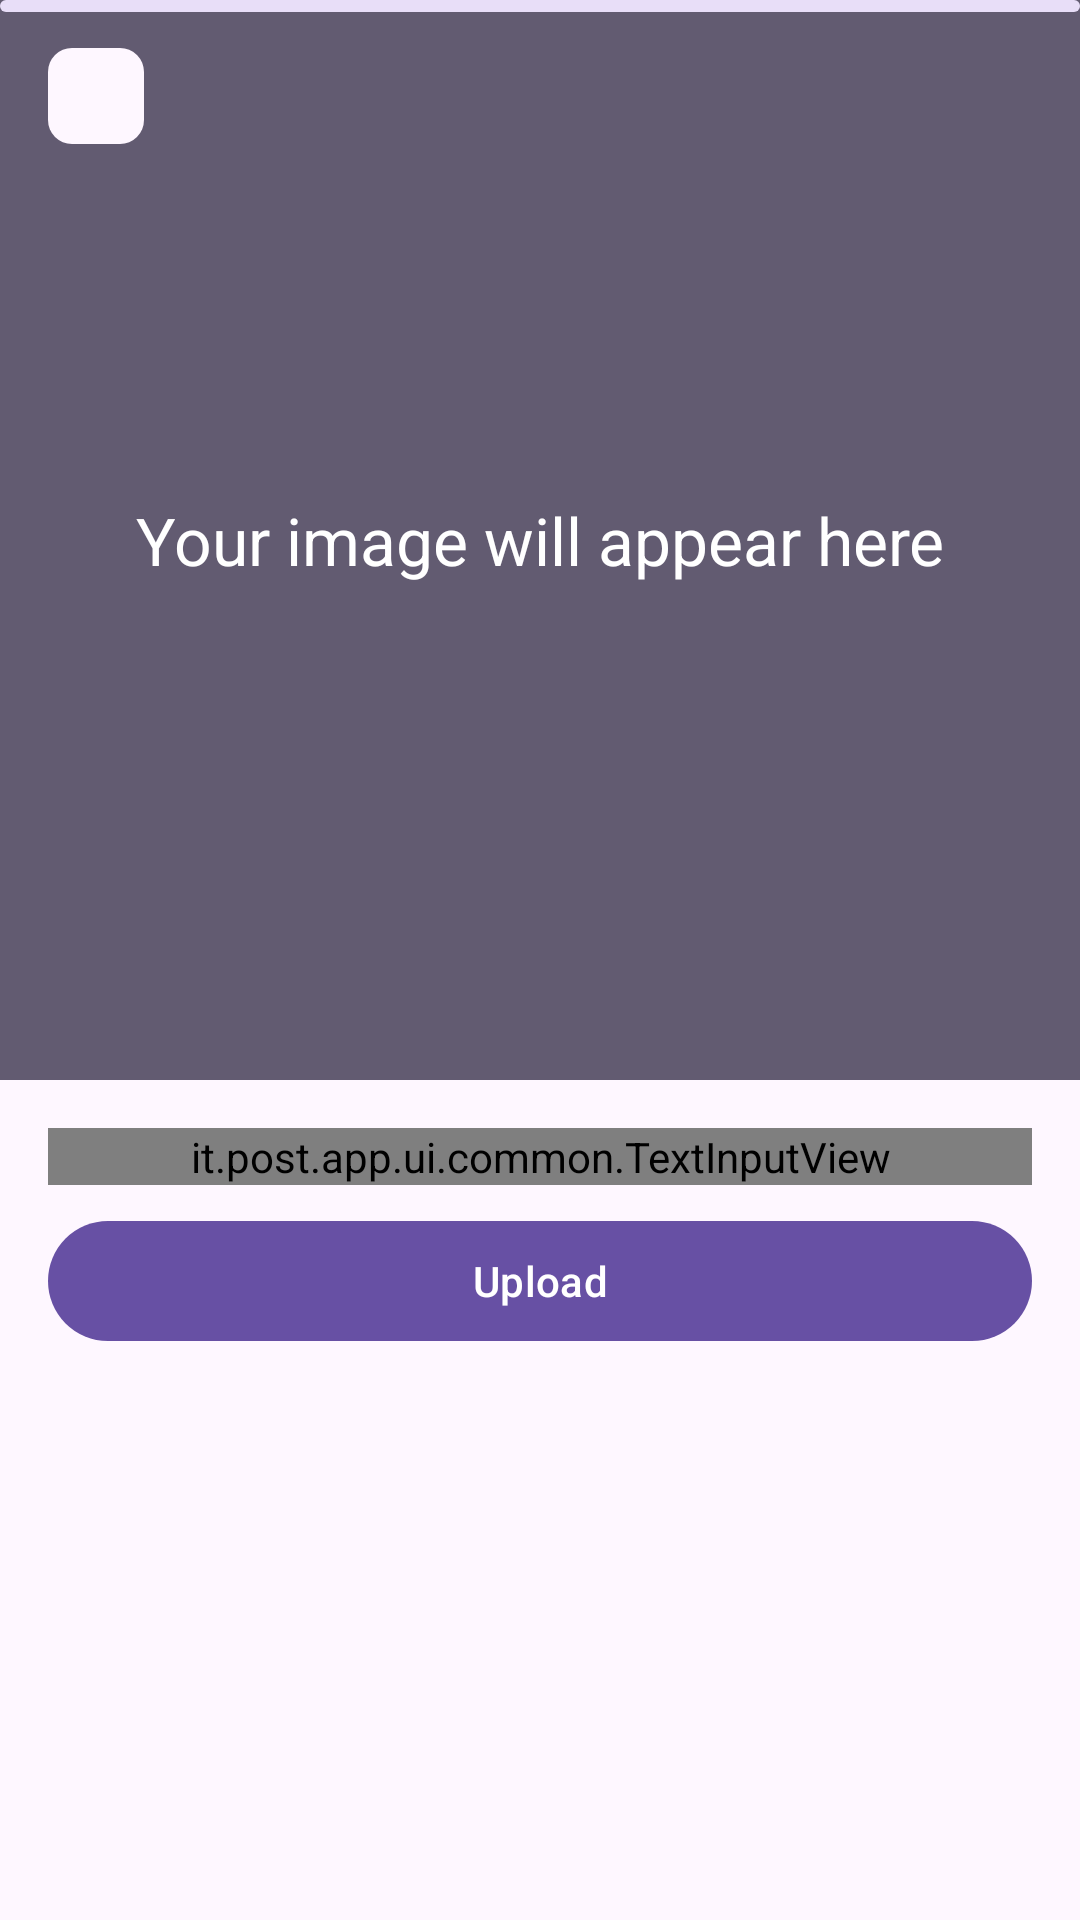

Reconstruct the res/layout file that produces this screen, plus the resources it refers to.
<!-- AndroidManifest.xml: application theme Theme.PostIt -->
<!-- res/layout/fragment_upload.xml -->
<?xml version="1.0" encoding="utf-8"?>
<ScrollView xmlns:android="http://schemas.android.com/apk/res/android"
    xmlns:app="http://schemas.android.com/apk/res-auto"
    xmlns:tools="http://schemas.android.com/tools"
    android:layout_width="match_parent"
    android:layout_height="match_parent"
    android:fillViewport="true"
    tools:context=".ui.upload.UploadFragment">

    <androidx.constraintlayout.widget.ConstraintLayout
        android:layout_width="match_parent"
        android:layout_height="wrap_content"
        android:focusableInTouchMode="true"
        android:paddingBottom="16dp">

        <ImageView
            android:id="@+id/image"
            android:layout_width="0dp"
            android:layout_height="0dp"
            android:background="?attr/colorSecondary"
            android:contentDescription="@null"
            app:layout_constraintDimensionRatio="1"
            app:layout_constraintEnd_toEndOf="parent"
            app:layout_constraintStart_toStartOf="parent"
            app:layout_constraintTop_toTopOf="parent" />

        <com.google.android.material.progressindicator.LinearProgressIndicator
            android:id="@+id/loading"
            android:layout_width="0dp"
            android:layout_height="wrap_content"
            android:indeterminate="true"
            app:layout_constraintEnd_toEndOf="parent"
            app:layout_constraintStart_toStartOf="parent"
            app:layout_constraintTop_toTopOf="parent" />

        <com.google.android.material.chip.Chip
            android:id="@+id/size"
            android:layout_width="wrap_content"
            android:layout_height="wrap_content"
            android:layout_margin="8dp"
            android:clickable="false"
            app:chipStrokeWidth="0dp"
            app:layout_constraintStart_toStartOf="parent"
            app:layout_constraintTop_toTopOf="parent"
            tools:text="197 KB" />

        <Button
            android:id="@+id/pick"
            style="?attr/materialIconButtonFilledTonalStyle"
            android:layout_width="wrap_content"
            android:layout_height="wrap_content"
            android:layout_margin="8dp"
            app:icon="@drawable/ic_image"
            app:layout_constraintBottom_toBottomOf="@id/image"
            app:layout_constraintEnd_toEndOf="@id/image" />

        <com.google.android.material.textview.MaterialTextView
            android:id="@+id/text"
            style="@style/TextAppearance.Material3.TitleLarge"
            android:layout_width="wrap_content"
            android:layout_height="wrap_content"
            android:text="@string/no_image_selected"
            android:textColor="?attr/colorOnSecondary"
            app:layout_constraintBottom_toBottomOf="@id/image"
            app:layout_constraintEnd_toEndOf="@id/image"
            app:layout_constraintStart_toStartOf="@id/image"
            app:layout_constraintTop_toTopOf="@id/image" />

        <it.post.app.ui.common.TextInputView
            android:id="@+id/description"
            android:layout_width="0dp"
            android:layout_height="wrap_content"
            android:layout_marginHorizontal="16dp"
            android:layout_marginTop="16dp"
            android:hint="@string/description"
            app:layout_constraintEnd_toEndOf="parent"
            app:layout_constraintStart_toStartOf="parent"
            app:layout_constraintTop_toBottomOf="@id/image">

            <com.google.android.material.textfield.TextInputEditText
                android:layout_width="match_parent"
                android:layout_height="wrap_content"
                android:gravity="top|start"
                android:inputType="textMultiLine"
                android:minLines="4" />

        </it.post.app.ui.common.TextInputView>

        <com.google.android.material.button.MaterialButton
            android:id="@+id/upload"
            android:layout_width="0dp"
            android:layout_height="wrap_content"
            android:layout_marginHorizontal="16dp"
            android:layout_marginTop="8dp"
            android:text="@string/upload"
            app:layout_constraintEnd_toEndOf="parent"
            app:layout_constraintStart_toStartOf="parent"
            app:layout_constraintTop_toBottomOf="@id/description" />

    </androidx.constraintlayout.widget.ConstraintLayout>

</ScrollView>
<!-- resources referenced by this layout -->
<resources>
  <!-- drawable ic_image (drawable) -->
  <vector xmlns:android="http://schemas.android.com/apk/res/android"
      android:width="24dp"
      android:height="24dp"
      android:tint="?attr/colorSecondary"
      android:viewportWidth="24"
      android:viewportHeight="24">
      <path
          android:fillColor="@android:color/white"
          android:pathData="M21,19V5c0,-1.1 -0.9,-2 -2,-2H5c-1.1,0 -2,0.9 -2,2v14c0,1.1 0.9,2 2,2h14c1.1,0 2,-0.9 2,-2zM8.9,13.98l2.1,2.53 3.1,-3.99c0.2,-0.26 0.6,-0.26 0.8,0.01l3.51,4.68c0.25,0.33 0.01,0.8 -0.4,0.8H6.02c-0.42,0 -0.65,-0.48 -0.39,-0.81L8.12,14c0.19,-0.26 0.57,-0.27 0.78,-0.02z" />
  </vector>
  <string name="description">Description</string>
  <string name="no_image_selected">Your image will appear here</string>
  <string name="upload">Upload</string>
  <style name="Theme.PostIt" parent="Base.Theme.PostIt" />
  <style name="Base.Theme.PostIt" parent="Theme.Material3.DayNight.NoActionBar">
          
          
      </style>
</resources>
